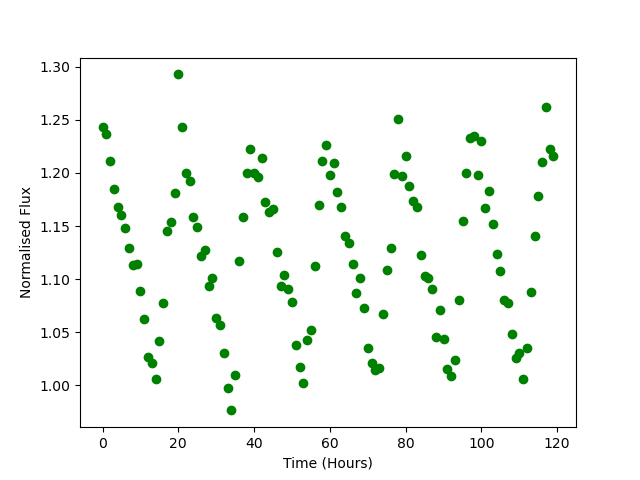

Values plotted in this chart, from the file beside it:
Time, Flux
0.0, 1.243
1.0, 1.237
2.0, 1.211
3.0, 1.185
4.0, 1.168
5.0, 1.16
6.0, 1.148
7.0, 1.129
8.0, 1.113
9.0, 1.114
10.0, 1.088
11.0, 1.063
12.0, 1.027
13.0, 1.021
14.0, 1.006
15.0, 1.042
16.0, 1.077
17.0, 1.145
18.0, 1.153
19.0, 1.181
20.0, 1.293
21.0, 1.243
22.0, 1.2
23.0, 1.192
24.0, 1.158
25.0, 1.149
26.0, 1.122
27.0, 1.127
28.0, 1.094
29.0, 1.101
30.0, 1.064
31.0, 1.057
32.0, 1.03
33.0, 0.9978
34.0, 0.9764
35.0, 1.01
36.0, 1.117
37.0, 1.159
38.0, 1.199
39.0, 1.223
40.0, 1.2
41.0, 1.196
42.0, 1.214
43.0, 1.173
44.0, 1.163
45.0, 1.166
46.0, 1.125
47.0, 1.094
48.0, 1.104
49.0, 1.091
50.0, 1.078
51.0, 1.038
52.0, 1.018
53.0, 1.002
54.0, 1.042
55.0, 1.052
56.0, 1.112
57.0, 1.17
58.0, 1.211
59.0, 1.226
... 60 more rows
